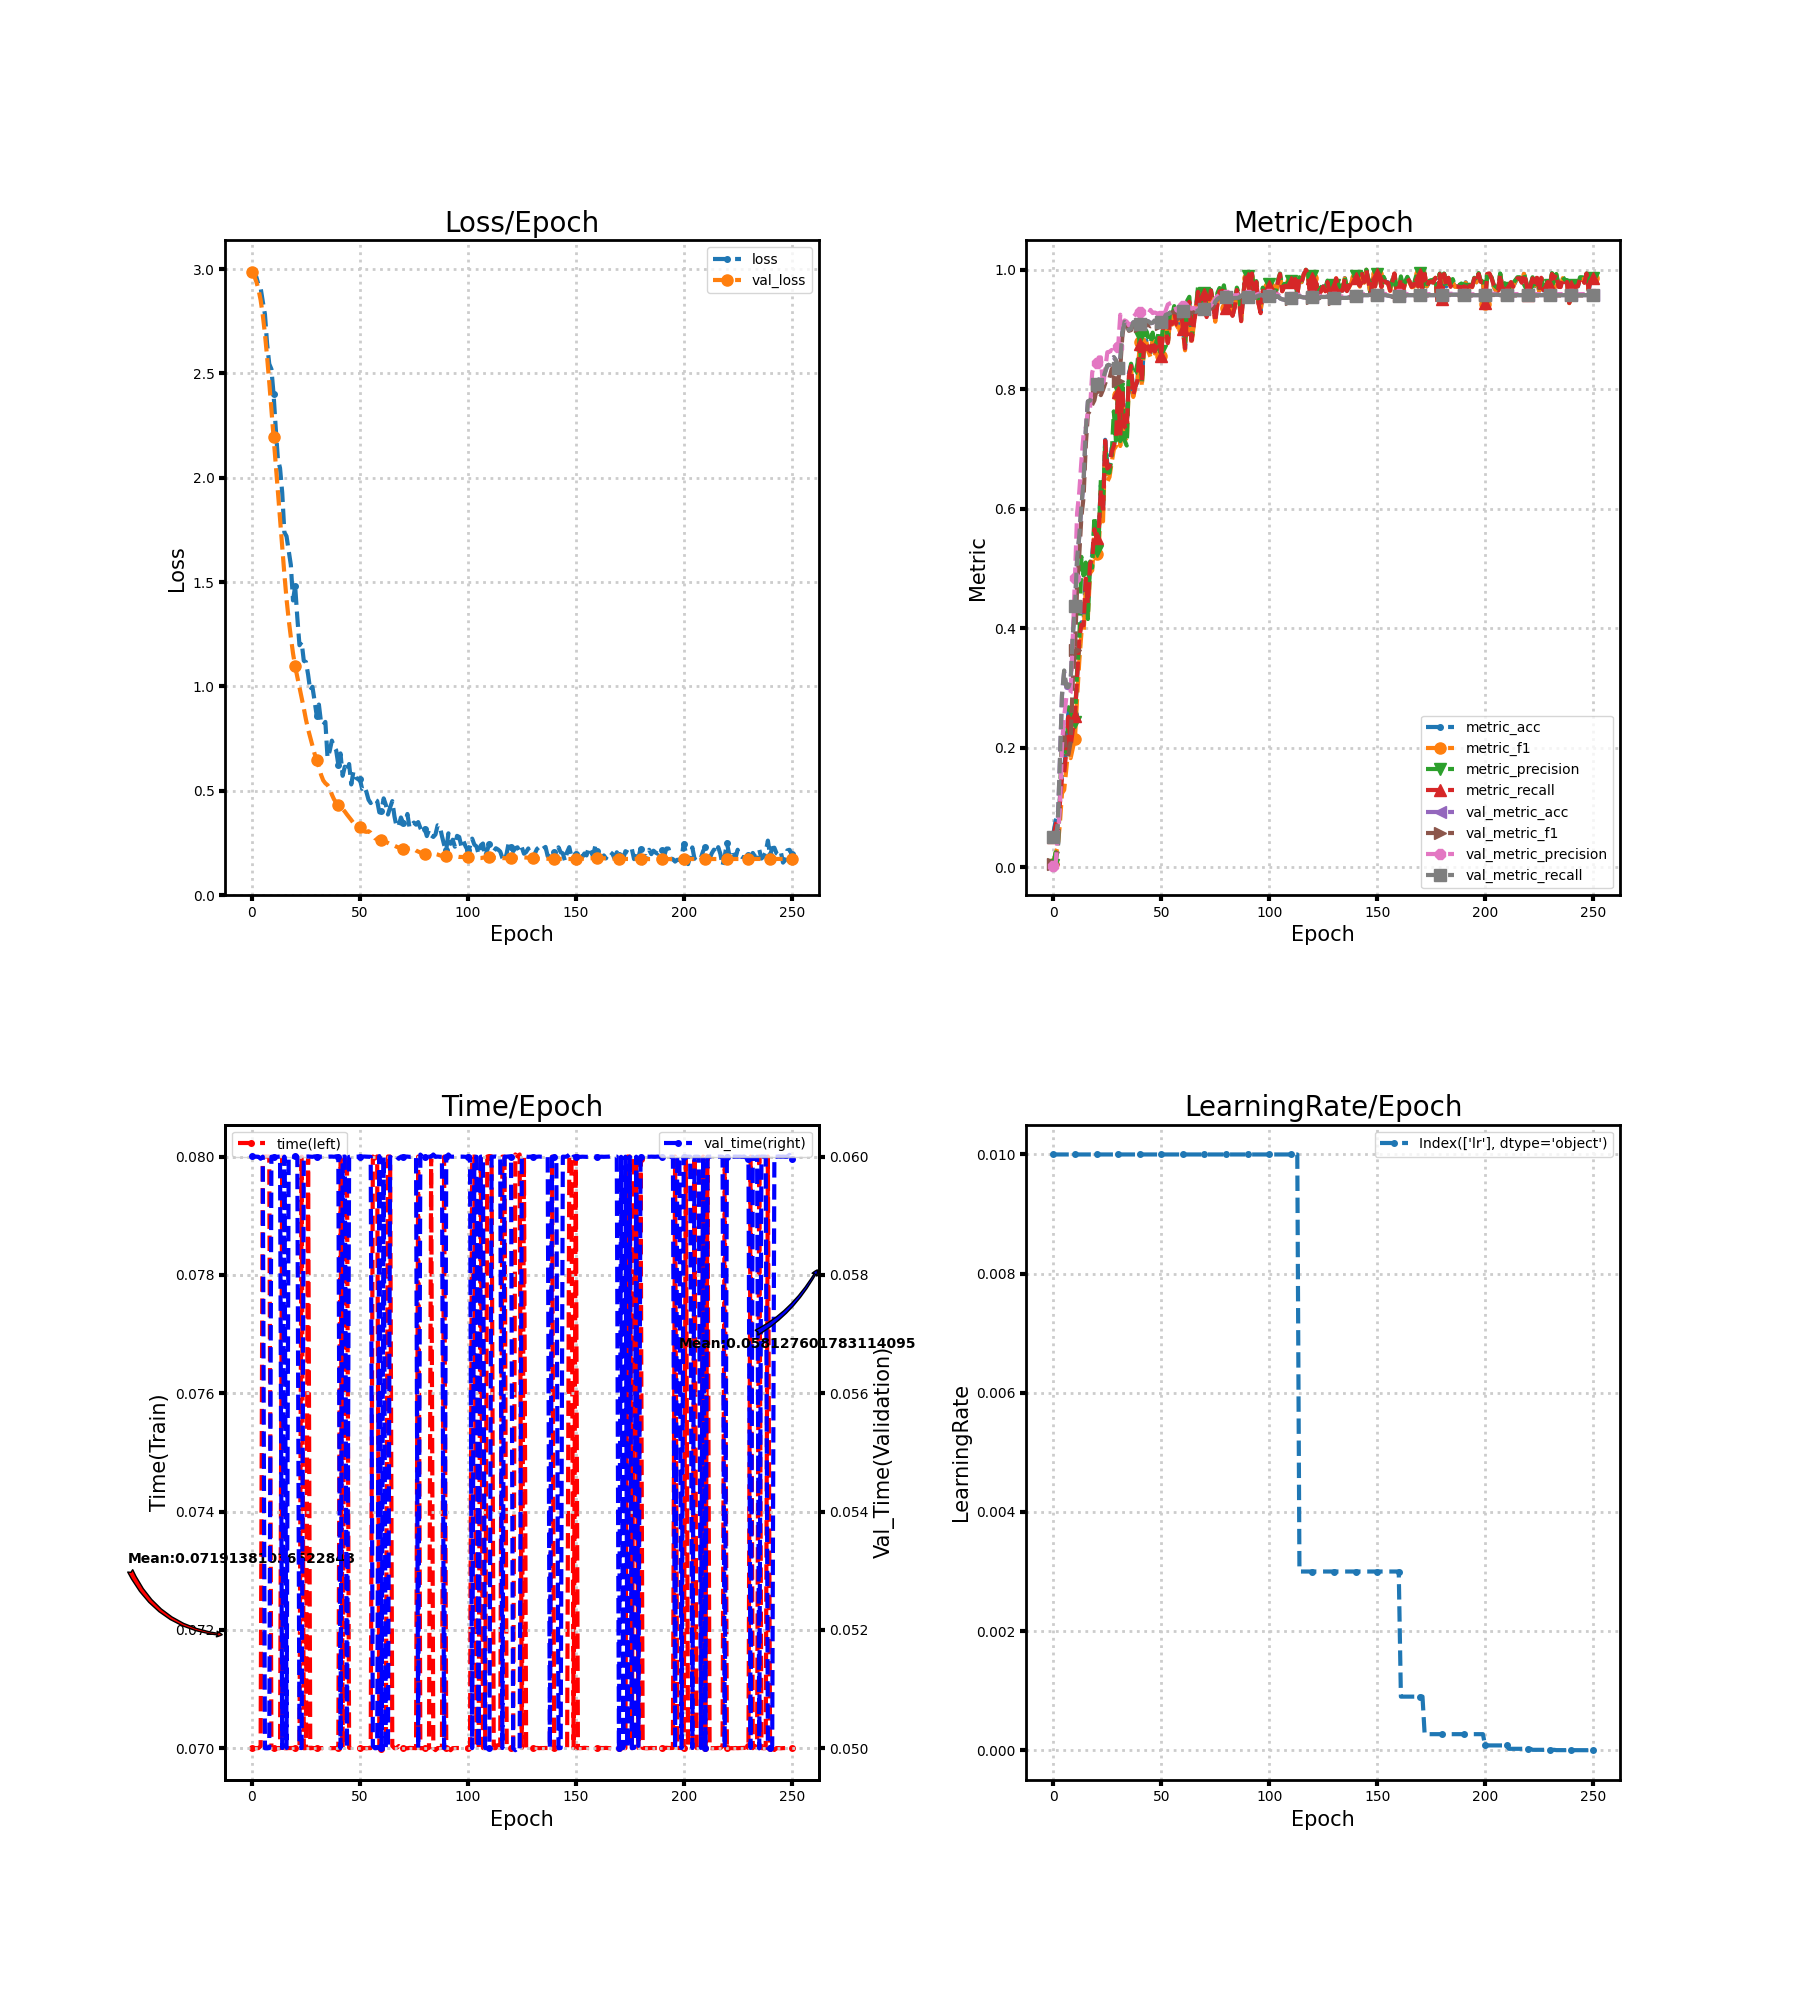

Values plotted in this chart, from the file beside it:
loss, metric_acc, metric_f1, metric_precision, metric_recall, time, lr, val_loss, val_metric_acc, val_metric_f1, val_metric_precision, val_metric_recall, val_time
2.997, 0.05556, 0.005263, 0.002778, 0.05, 0.07, 0.01, 2.988, 0.04938, 0.004706, 0.002469, 0.05, 0.06
2.988, 0.07639, 0.02296, 0.02432, 0.06964, 0.07, 0.01, 2.967, 0.04938, 0.004706, 0.002469, 0.05, 0.06
2.964, 0.09028, 0.03233, 0.02473, 0.08125, 0.07, 0.01, 2.941, 0.0679, 0.03206, 0.05252, 0.06875, 0.06
2.925, 0.1111, 0.07211, 0.1078, 0.1054, 0.07, 0.01, 2.904, 0.1736, 0.1104, 0.09598, 0.175, 0.06
2.911, 0.1597, 0.1236, 0.219, 0.1509, 0.07003, 0.01, 2.852, 0.287, 0.1963, 0.2052, 0.2891, 0.05997
2.845, 0.1667, 0.1289, 0.2045, 0.1562, 0.08, 0.01, 2.78, 0.3272, 0.2241, 0.252, 0.3291, 0.06
2.784, 0.2014, 0.1641, 0.1837, 0.1946, 0.08, 0.01, 2.69, 0.3002, 0.1888, 0.2838, 0.3022, 0.05
2.642, 0.2639, 0.2032, 0.2676, 0.2518, 0.08, 0.01, 2.579, 0.2994, 0.1884, 0.2861, 0.3014, 0.05
2.546, 0.2083, 0.1824, 0.2602, 0.2027, 0.08, 0.01, 2.457, 0.3102, 0.209, 0.292, 0.3122, 0.05
2.521, 0.2361, 0.1991, 0.2381, 0.2295, 0.07, 0.01, 2.328, 0.3866, 0.3128, 0.385, 0.3884, 0.06
2.401, 0.2569, 0.2152, 0.2431, 0.2527, 0.07, 0.01, 2.197, 0.436, 0.3628, 0.4846, 0.4377, 0.06
2.239, 0.3194, 0.2833, 0.3278, 0.3161, 0.07, 0.01, 2.068, 0.5154, 0.4685, 0.5929, 0.5169, 0.06
2.09, 0.3889, 0.3445, 0.3735, 0.3821, 0.07, 0.01, 1.935, 0.5532, 0.523, 0.6281, 0.5547, 0.06
2.046, 0.4097, 0.3922, 0.5193, 0.4054, 0.07, 0.01, 1.802, 0.6042, 0.5871, 0.6807, 0.6055, 0.06
1.93, 0.4097, 0.3905, 0.4881, 0.4048, 0.08, 0.01, 1.667, 0.6451, 0.619, 0.725, 0.6463, 0.05
1.739, 0.4861, 0.4654, 0.5098, 0.483, 0.07, 0.01, 1.539, 0.7292, 0.7049, 0.7359, 0.7303, 0.06
1.72, 0.4444, 0.4194, 0.4152, 0.4411, 0.07, 0.01, 1.42, 0.7793, 0.7584, 0.7633, 0.7799, 0.05
1.651, 0.5139, 0.4925, 0.5113, 0.508, 0.07, 0.01, 1.321, 0.7801, 0.7643, 0.7688, 0.7807, 0.06
1.583, 0.5208, 0.4967, 0.5012, 0.5152, 0.07, 0.01, 1.237, 0.7878, 0.7742, 0.8282, 0.7885, 0.06
1.412, 0.5694, 0.5547, 0.587, 0.5655, 0.07, 0.01, 1.159, 0.7932, 0.7813, 0.8409, 0.7938, 0.06
1.481, 0.5556, 0.5241, 0.5285, 0.5509, 0.07, 0.01, 1.096, 0.8079, 0.7992, 0.8436, 0.8082, 0.06
1.331, 0.5625, 0.5288, 0.5482, 0.5601, 0.07, 0.01, 1.046, 0.8164, 0.7964, 0.8532, 0.8162, 0.06
1.198, 0.6389, 0.6143, 0.6479, 0.6327, 0.07, 0.01, 0.997, 0.814, 0.7901, 0.8533, 0.814, 0.05
1.213, 0.5972, 0.5788, 0.603, 0.592, 0.08, 0.01, 0.9467, 0.8179, 0.799, 0.8033, 0.8181, 0.05
1.123, 0.7153, 0.7024, 0.7102, 0.714, 0.07, 0.01, 0.8959, 0.8287, 0.8096, 0.833, 0.8292, 0.06
1.117, 0.6736, 0.6452, 0.6609, 0.6673, 0.07, 0.01, 0.8414, 0.8395, 0.8188, 0.862, 0.8399, 0.06
1.056, 0.6736, 0.6529, 0.6602, 0.6702, 0.08, 0.01, 0.7946, 0.8403, 0.8187, 0.8627, 0.8406, 0.06
0.9807, 0.7014, 0.6771, 0.6867, 0.6946, 0.07, 0.01, 0.7557, 0.8503, 0.8333, 0.8658, 0.8506, 0.06
0.9985, 0.7083, 0.6991, 0.7629, 0.7051, 0.07, 0.01, 0.7157, 0.8534, 0.8376, 0.8636, 0.8538, 0.06
0.9309, 0.7222, 0.7044, 0.7138, 0.719, 0.07, 0.01, 0.6777, 0.848, 0.8269, 0.8745, 0.8487, 0.06001
0.8595, 0.7986, 0.7896, 0.8007, 0.7961, 0.07, 0.01, 0.6479, 0.8349, 0.8132, 0.8704, 0.8356, 0.06
0.9133, 0.7292, 0.7049, 0.7131, 0.7226, 0.07, 0.01, 0.6158, 0.8503, 0.8372, 0.9248, 0.8509, 0.06
0.8263, 0.7986, 0.7916, 0.8119, 0.7964, 0.07, 0.01, 0.5768, 0.8958, 0.8914, 0.9116, 0.8959, 0.06
0.8153, 0.7361, 0.72, 0.7142, 0.7372, 0.07, 0.01, 0.55, 0.9128, 0.9119, 0.9153, 0.9128, 0.06
0.8302, 0.7361, 0.7115, 0.7057, 0.733, 0.07, 0.01, 0.5362, 0.9097, 0.9089, 0.9133, 0.9096, 0.06
0.6586, 0.8264, 0.8121, 0.8217, 0.8226, 0.07, 0.01, 0.5275, 0.8989, 0.8979, 0.9068, 0.8988, 0.06
0.6912, 0.8403, 0.8324, 0.8427, 0.839, 0.07, 0.01, 0.5119, 0.9012, 0.899, 0.91, 0.9012, 0.06
0.7405, 0.7917, 0.787, 0.8244, 0.7902, 0.07, 0.01, 0.4822, 0.912, 0.9097, 0.921, 0.9121, 0.06
0.7129, 0.8056, 0.8033, 0.8267, 0.8039, 0.07, 0.01, 0.4591, 0.912, 0.9096, 0.9252, 0.9122, 0.06
0.6943, 0.8125, 0.814, 0.8438, 0.8158, 0.07, 0.01, 0.4445, 0.9113, 0.9092, 0.9311, 0.9114, 0.06001
0.6255, 0.875, 0.8785, 0.8882, 0.8756, 0.06999, 0.01, 0.431, 0.9097, 0.9065, 0.9299, 0.9099, 0.06
0.6793, 0.8125, 0.8038, 0.808, 0.8137, 0.08, 0.01, 0.4182, 0.9113, 0.9066, 0.9256, 0.9114, 0.05
0.5719, 0.875, 0.8746, 0.8784, 0.8765, 0.07, 0.01, 0.4128, 0.9113, 0.9028, 0.9298, 0.9114, 0.06
0.6156, 0.8819, 0.8819, 0.8981, 0.881, 0.08, 0.01, 0.4007, 0.9144, 0.9069, 0.9298, 0.9145, 0.06
0.5957, 0.8681, 0.863, 0.8882, 0.8676, 0.08, 0.01, 0.3865, 0.9136, 0.908, 0.9263, 0.9137, 0.05
0.6283, 0.8611, 0.854, 0.8772, 0.8631, 0.07, 0.01, 0.3736, 0.9105, 0.9054, 0.9328, 0.9107, 0.06
0.5305, 0.8819, 0.8824, 0.8947, 0.8815, 0.07, 0.01, 0.3601, 0.9113, 0.9073, 0.9275, 0.9114, 0.06
0.5926, 0.8681, 0.8598, 0.8696, 0.8631, 0.07, 0.01, 0.3457, 0.9151, 0.9124, 0.9285, 0.9153, 0.06
0.5641, 0.875, 0.8736, 0.8834, 0.8747, 0.07, 0.01, 0.3345, 0.9182, 0.9142, 0.927, 0.9183, 0.06
0.5566, 0.8819, 0.8798, 0.8972, 0.8857, 0.07, 0.01, 0.3313, 0.9151, 0.9112, 0.9272, 0.9152, 0.06
0.5563, 0.8542, 0.8552, 0.8642, 0.856, 0.07, 0.01, 0.3269, 0.9128, 0.9097, 0.9231, 0.9128, 0.06
0.5095, 0.9097, 0.9097, 0.9209, 0.9134, 0.07, 0.01, 0.3146, 0.9151, 0.9134, 0.9193, 0.9151, 0.06
0.5201, 0.9028, 0.9063, 0.9208, 0.9054, 0.07, 0.01, 0.3054, 0.9244, 0.9237, 0.9312, 0.9244, 0.06
0.4949, 0.875, 0.873, 0.8834, 0.8771, 0.07, 0.01, 0.3033, 0.9259, 0.9256, 0.9417, 0.926, 0.06
0.4571, 0.9167, 0.9149, 0.9284, 0.9137, 0.07, 0.01, 0.3062, 0.9275, 0.9261, 0.9438, 0.9275, 0.06
0.4413, 0.9097, 0.9082, 0.9227, 0.9095, 0.07, 0.01, 0.2991, 0.9298, 0.9286, 0.9452, 0.9298, 0.06
0.4607, 0.9306, 0.9315, 0.9392, 0.9292, 0.08, 0.01, 0.2852, 0.9298, 0.9295, 0.9423, 0.9298, 0.05003
0.4574, 0.9097, 0.9077, 0.9196, 0.9086, 0.07997, 0.01, 0.2725, 0.929, 0.9284, 0.9324, 0.929, 0.05
0.4513, 0.9097, 0.9014, 0.9161, 0.9068, 0.08, 0.01, 0.2682, 0.9282, 0.9266, 0.9303, 0.9282, 0.05
0.3967, 0.9375, 0.9365, 0.939, 0.9381, 0.07, 0.01, 0.2696, 0.929, 0.9246, 0.9359, 0.929, 0.06001
... 191 more rows
